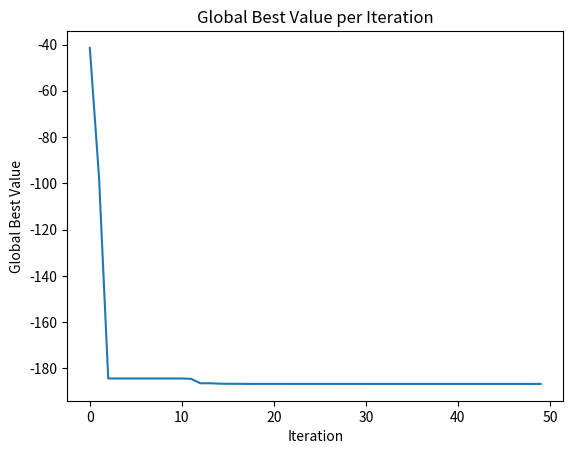

This figure's Python source:
import random
import math
import matplotlib.pyplot as plt

#設定particle數、iteration代數
n_p = 20
i_p = 50
x_min = -10
x_max = 10
y_min = -10
y_max = 10
w = 0.729
c1 = 1.49445
c2 = 1.49445

swarm = []

def initial_random():
    result_x = random.uniform(x_min, x_max)
    result_y = random.uniform(y_min, y_max)
    return result_x, result_y

#更新now_x, now_y, pbest_x, pbest_y, pbest_value
#v_x, v_y尚未改動
#swarm的list內有對應每個particle的inner list[now_x, now_y, v_x, v_y, pbest_x, best_y, pbest_value]
def fitness(swarm):
    new_swarm = []
    for i in swarm:
        start_x = i[0]
        start_y = i[1]
        v_x = i[2]
        v_y = i[3]
        v_percent = 0.1
        now_x = start_x
        now_y = start_y
        pbest_candidate = []
        if v_x == 0 and v_y == 0:
            new_particle = []
            sum1 = 0
            sum2 = 0
            for n in range(1, 6):
                sum1 += n * math.cos((n + 1) * now_x + n)
                # print(sum1)
                sum2 += n * math.cos((n + 1) * now_y + n)
                # print(sum2)
            after = sum1 * sum2
            new_particle.append(now_x)
            new_particle.append(now_y)
            new_particle.append(0)
            new_particle.append(0)
            new_particle.append(now_x)
            new_particle.append(now_y)
            new_particle.append(after)
        elif v_x > 0:
            for n in range(10):
                value = []
                value.append(now_x)
                value.append(now_y)
                sum1 = 0
                sum2 = 0
                for n in range(1, 6):
                    sum1 += n * math.cos((n + 1) * now_x + n)
                    sum2 += n * math.cos((n + 1) * now_y + n)
                after = sum1 * sum2
                value.append(after)
                now_x += v_percent * v_x
                now_y += v_percent * v_y
                pbest_candidate.append(value)
                if now_x < x_min or now_x > x_max or now_y < y_min or now_y > y_max:
                    break
            now_x = now_x - v_percent * v_x
            now_y = now_y - v_percent * v_y
            smallest_third_item = min(pbest_candidate, key=lambda x: x[2])[2]
            new = [x for x in pbest_candidate if x[2] == smallest_third_item]
            pbest_x = new[0][0]
            pbest_y = new[0][1]
            pbest_value = new[0][2]
            new_particle = []
            if pbest_value < i[6]:
                new_particle.append(now_x)
                new_particle.append(now_y)
                new_particle.append(v_x)
                new_particle.append(v_y)
                new_particle.append(pbest_x)
                new_particle.append(pbest_y)
                new_particle.append(pbest_value)
            else:
                new_particle.append(now_x)
                new_particle.append(now_y)
                new_particle.append(v_x)
                new_particle.append(v_y)
                new_particle.append(i[4])
                new_particle.append(i[5])
                new_particle.append(i[6])
        else:
            for num in range(10):
                value = []
                value.append(now_x)
                value.append(now_y)
                sum1 = 0
                sum2 = 0
                for n in range(1, 6):
                    sum1 += n * math.cos((n + 1) * now_x + n)
                    sum2 += n * math.cos((n + 1) * now_y + n)
                after = sum1 * sum2
                value.append(after)
                now_x += v_percent * v_x
                now_y += v_percent * v_y
                pbest_candidate.append(value)
                if now_x < x_min or now_x > x_max or now_y < y_min or now_y > y_max:
                    break
            now_x = now_x - v_percent * v_x
            now_y = now_y - v_percent * v_y
            smallest_third_item = min(pbest_candidate, key=lambda x: x[2])[2]
            new = [x for x in pbest_candidate if x[2] == smallest_third_item]
            pbest_x = new[0][0]
            pbest_y = new[0][1]
            pbest_value = new[0][2]
            new_particle = []
            if pbest_value < i[6]:
                new_particle.append(now_x)
                new_particle.append(now_y)
                new_particle.append(v_x)
                new_particle.append(v_y)
                new_particle.append(pbest_x)
                new_particle.append(pbest_y)
                new_particle.append(pbest_value)

            else:
                new_particle.append(now_x)
                new_particle.append(now_y)
                new_particle.append(v_x)
                new_particle.append(v_y)
                new_particle.append(i[4])
                new_particle.append(i[5])
                new_particle.append(i[6])
        new_swarm.append(new_particle)
    return new_swarm

#更新v_x, v_y
def velo(new_swarm):
    gbest_value = min(new_swarm, key=lambda x: x[6])[6]
    new = [x for x in new_swarm if x[6] == gbest_value]
    gbest_x = new[0][4]
    gbest_y = new[0][5]
    print('[', gbest_x, ',', gbest_y, ']:', gbest_value)
    for i in new_swarm:
        rand_p = random.random()
        rand_g = random.random()
        v_x = i[2] * w + c1 * rand_p * (i[4] - i[0]) + c2 * rand_g * (gbest_x - i[0])
        v_y = i[3] * w + c1 * rand_p * (i[5] - i[1]) + c2 * rand_g * (gbest_y - i[1])
        i[2] = v_x
        i[3] = v_y
    return new_swarm, gbest_value

#初始位置
for i in range(n_p):
    particle = []
    result_x, result_y = initial_random()
    particle.append(result_x)
    particle.append(result_y)
    v_x_initial = 0
    v_y_initial = 0
    particle.append(v_x_initial)
    particle.append(v_y_initial)
    particle.append(result_x)
    particle.append(result_y)
    particle.append(0)
    swarm.append(particle)
#print("original")
#print(swarm)

#iteration
gbest_list = []
for i in range(i_p):
    print(i + 1)
    swf = fitness(swarm)
    #print(swf)
    swv, gbest = velo(swf)
    gbest_list.append(gbest)
    #print(swv)
    swarm.clear()
    for i in swv:
        swarm.append(i)

plt.plot(gbest_list)
plt.title('Global Best Value per Iteration')
plt.xlabel('Iteration')
plt.ylabel('Global Best Value')
plt.show()